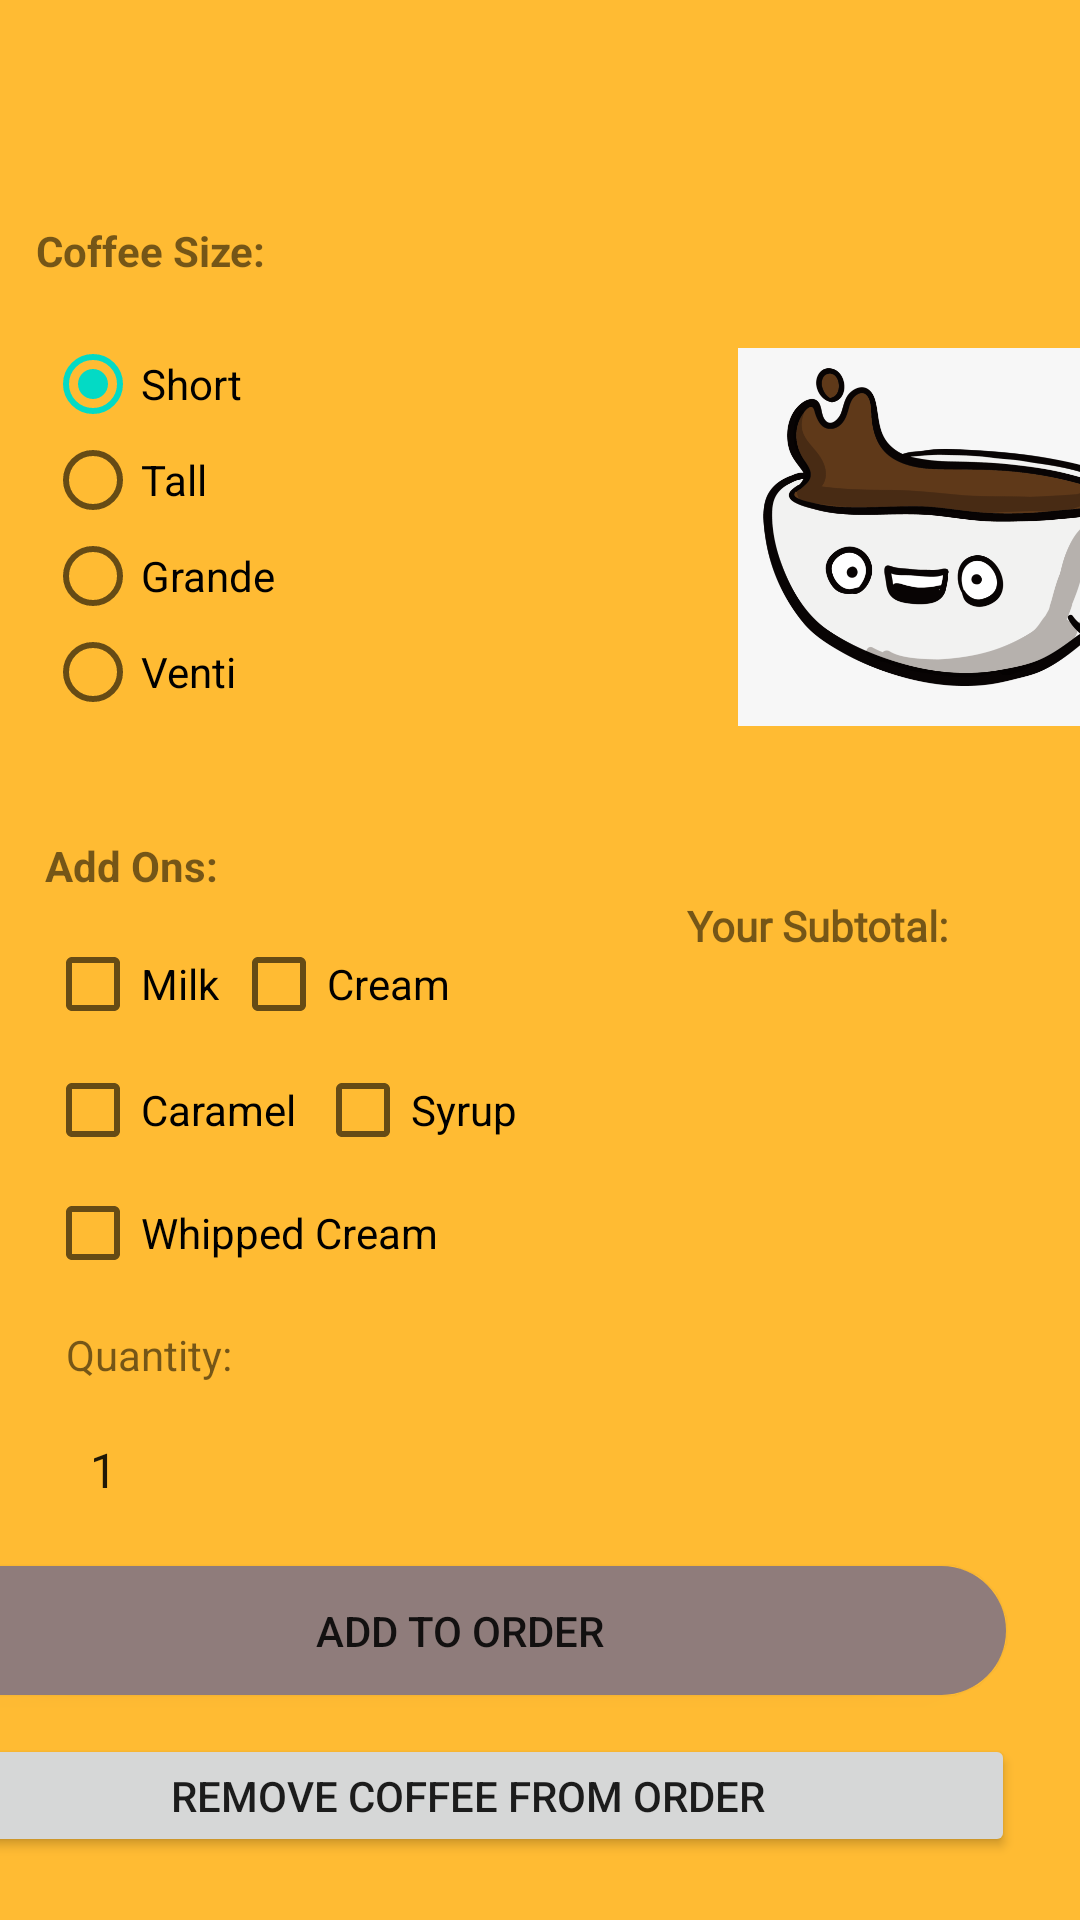

Reconstruct the res/layout file that produces this screen, plus the resources it refers to.
<!-- AndroidManifest.xml: application theme Theme.Cafe -->
<!-- res/layout/activity_order_coffee.xml -->
<?xml version="1.0" encoding="utf-8"?>

<android.support.constraint.ConstraintLayout xmlns:android="http://schemas.android.com/apk/res/android"
    xmlns:app="http://schemas.android.com/apk/res-auto"
    xmlns:tools="http://schemas.android.com/tools"
    android:layout_width="match_parent"
    android:layout_height="match_parent"
    android:background="@android:color/holo_orange_light"
    tools:context=".OrderCoffeeActivity">

    <ImageView
        android:id="@+id/imageView5"
        android:layout_width="418dp"
        android:layout_height="200dp"
        android:layout_marginBottom="568dp"
        android:contentDescription="@string/CoffeePicString"
        app:layout_constraintBottom_toBottomOf="parent"
        app:layout_constraintEnd_toEndOf="parent"
        app:layout_constraintHorizontal_bias="0.571"
        app:layout_constraintStart_toStartOf="parent"
        app:srcCompat="@drawable/coffeebanner" />

    <TextView
        android:id="@+id/textView6"
        android:layout_width="wrap_content"
        android:layout_height="wrap_content"
        android:layout_marginStart="12dp"
        android:layout_marginBottom="19dp"
        android:text="@string/CoffeeSizeString"
        android:textStyle="bold"
        app:layout_constraintBottom_toTopOf="@+id/coffeesizeGroup"
        app:layout_constraintStart_toStartOf="parent" />

    <TextView
        android:id="@+id/textView9"
        android:layout_width="wrap_content"
        android:layout_height="wrap_content"
        android:layout_marginStart="15dp"
        android:layout_marginBottom="14dp"
        android:text="@string/AddonsString"
        android:textStyle="bold"
        app:layout_constraintBottom_toTopOf="@+id/milk"
        app:layout_constraintStart_toStartOf="parent" />

    <CheckBox
        android:id="@+id/cream"
        android:layout_width="wrap_content"
        android:layout_height="wrap_content"
        android:layout_marginStart="4dp"
        android:layout_marginBottom="10dp"
        android:text="@string/CreamString"
        app:layout_constraintBottom_toTopOf="@+id/syrup"
        app:layout_constraintStart_toEndOf="@+id/milk" />

    <CheckBox
        android:id="@+id/syrup"
        android:layout_width="wrap_content"
        android:layout_height="wrap_content"
        android:layout_marginStart="6dp"
        android:layout_marginBottom="9dp"
        android:text="@string/SyrupString"
        app:layout_constraintBottom_toTopOf="@+id/whipped"
        app:layout_constraintStart_toEndOf="@+id/caramel" />

    <CheckBox
        android:id="@+id/milk"
        android:layout_width="wrap_content"
        android:layout_height="wrap_content"
        android:layout_marginStart="15dp"
        android:layout_marginBottom="10dp"
        android:text="@string/MilkString"
        app:layout_constraintBottom_toTopOf="@+id/caramel"
        app:layout_constraintStart_toStartOf="parent" />

    <CheckBox
        android:id="@+id/caramel"
        android:layout_width="wrap_content"
        android:layout_height="wrap_content"
        android:layout_marginStart="15dp"
        android:layout_marginBottom="9dp"
        android:text="@string/CaramelString"
        app:layout_constraintBottom_toTopOf="@+id/whipped"
        app:layout_constraintStart_toStartOf="parent" />

    <CheckBox
        android:id="@+id/whipped"
        android:layout_width="wrap_content"
        android:layout_height="wrap_content"
        android:layout_marginStart="15dp"
        android:layout_marginBottom="15dp"
        android:text="@string/WhippedCreamString"
        app:layout_constraintBottom_toTopOf="@+id/textView10"
        app:layout_constraintStart_toStartOf="parent" />

    <TextView
        android:id="@+id/textView10"
        android:layout_width="wrap_content"
        android:layout_height="wrap_content"
        android:layout_marginStart="22dp"
        android:layout_marginBottom="11dp"
        android:text="@string/CoffeeQuantityString"
        app:layout_constraintBottom_toTopOf="@+id/spinner"
        app:layout_constraintStart_toStartOf="parent" />

    <Spinner
        android:id="@+id/spinner"
        android:layout_width="107dp"
        android:layout_height="36dp"
        android:layout_marginStart="22dp"
        android:layout_marginBottom="14dp"
        android:background="@drawable/spinner_background"
        android:entries="@array/quantity"
        app:layout_constraintBottom_toTopOf="@+id/coffeeOrderButton"
        app:layout_constraintStart_toStartOf="parent" />

    <Button
        android:id="@+id/coffeeOrderButton"
        android:layout_width="364dp"
        android:layout_height="43dp"
        android:layout_marginEnd="25dp"
        android:layout_marginBottom="13dp"
        android:background="@drawable/style_circular_button"
        android:text="@string/OrderCoffeeAddString"
        app:layout_constraintBottom_toTopOf="@+id/removeCoffeeButton"
        app:layout_constraintEnd_toEndOf="parent" />

    <Button
        android:id="@+id/removeCoffeeButton"
        android:layout_width="365dp"
        android:layout_height="41dp"
        android:layout_marginEnd="22dp"
        android:layout_marginBottom="21dp"
        android:text="@string/RemoveCoffeeString"
        app:layout_constraintBottom_toBottomOf="parent"
        app:layout_constraintEnd_toEndOf="parent" />

    <TextView
        android:id="@+id/textView11"
        android:layout_width="121dp"
        android:layout_height="25dp"
        android:layout_marginStart="79dp"
        android:layout_marginBottom="9dp"
        android:fontFamily="@font/aldrich"
        android:text="@string/OrderDonutSubtotalString"
        android:textStyle="bold"
        app:layout_constraintBottom_toTopOf="@+id/subtotalText"
        app:layout_constraintStart_toEndOf="@+id/cream" />

    <TextView
        android:id="@+id/subtotalText"
        android:layout_width="210dp"
        android:layout_height="94dp"
        android:layout_marginStart="15dp"
        android:layout_marginBottom="95dp"
        android:gravity="center"
        app:layout_constraintBottom_toTopOf="@+id/coffeeOrderButton"
        app:layout_constraintStart_toEndOf="@+id/syrup" />

    <ImageView
        android:id="@+id/imageView6"
        android:layout_width="152dp"
        android:layout_height="150dp"
        android:layout_marginBottom="45dp"
        android:contentDescription="@string/CoffeePicString2"
        app:layout_constraintBottom_toTopOf="@+id/textView11"
        app:layout_constraintStart_toEndOf="@+id/coffeesizeGroup"
        app:srcCompat="@drawable/coffeecup" />

    <RadioGroup
        android:id="@+id/coffeesizeGroup"
        android:layout_width="231dp"
        android:layout_height="142dp"
        android:layout_marginStart="15dp"
        android:layout_marginBottom="25dp"
        android:checkedButton="@id/shortSize"
        app:layout_constraintBottom_toTopOf="@+id/textView9"
        app:layout_constraintStart_toStartOf="parent">

        <RadioButton
            android:id="@+id/shortSize"
            android:layout_width="wrap_content"
            android:layout_height="wrap_content"
            android:checked="true"
            android:text="@string/ShortString" />

        <RadioButton
            android:id="@+id/tall"
            android:layout_width="wrap_content"
            android:layout_height="wrap_content"
            android:text="@string/TallString" />

        <RadioButton
            android:id="@+id/grande"
            android:layout_width="wrap_content"
            android:layout_height="wrap_content"
            android:text="@string/GrandeString" />

        <RadioButton
            android:id="@+id/venti"
            android:layout_width="wrap_content"
            android:layout_height="wrap_content"
            android:text="@string/VentiString" />

    </RadioGroup>
</android.support.constraint.ConstraintLayout>
<!-- resources referenced by this layout -->
<resources>
  <string-array name="quantity">
          <item>1</item>
          <item>2</item>
          <item>3</item>
          <item>4</item>
          <item>5</item>
      </string-array>
      //My Orders Strings
  <!-- drawable coffeecup: png bitmap (drawable-v24, 73212 bytes) -->
  <!-- drawable style_circular_button (drawable) -->
  <?xml version="1.0" encoding="utf-8"?>
  
  <shape xmlns:android="http://schemas.android.com/apk/res/android"
      android:shape="rectangle">
      <solid android:color="@color/grayish1" />
      <corners android:bottomRightRadius="300dp"
          android:bottomLeftRadius="300dp"
          android:topRightRadius="300dp"
          android:topLeftRadius="300dp"/>
  </shape>
  <string name="AddonsString">Add Ons:</string>
  <string name="CaramelString">Caramel</string>
  <string name="CoffeePicString">CoffeeBannerPic</string>
  <string name="CoffeePicString2">CoffeePic</string>
  <string name="CoffeeQuantityString">Quantity:</string>
  <string name="CoffeeSizeString">Coffee Size:</string>
  <string name="CreamString">Cream</string>
  <string name="GrandeString">Grande</string>
  <string name="MilkString">Milk</string>
  <string name="OrderCoffeeAddString">Add to Order</string>
  <string name="OrderDonutSubtotalString">Your Subtotal:</string>
  <string name="RemoveCoffeeString">Remove Coffee from Order</string>
  <string name="ShortString">Short</string>
  <string name="SyrupString">Syrup</string>
  <string name="TallString">Tall</string>
  <string name="VentiString">Venti</string>
  <string name="WhippedCreamString">Whipped Cream</string>
  <style name="Theme.Cafe" parent="Theme.AppCompat.Light.DarkActionBar">
          
          <item name="colorPrimary">@color/purple_500</item>
          <item name="colorPrimaryDark">@color/purple_700</item>
          <item name="colorAccent">@color/teal_200</item>
          
      </style>
  <color name="grayish1">#8F7C7B</color>
  <color name="purple_500">#FF6200EE</color>
  <color name="purple_700">#FF3700B3</color>
  <color name="teal_200">#FF03DAC5</color>
</resources>
